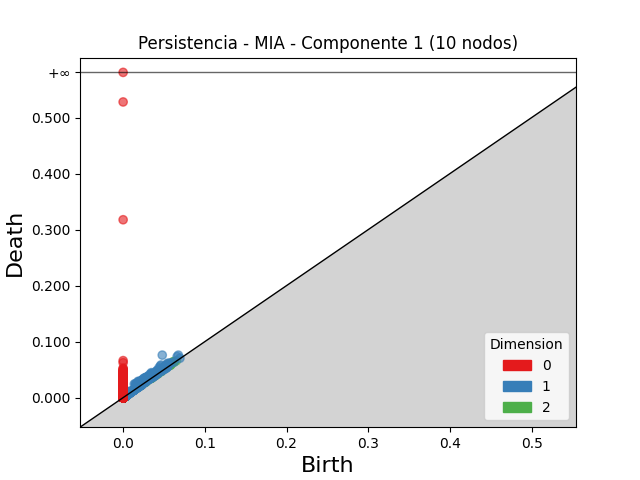

The file beside this chart, header and first rows:
dimension, birth, death
2, 0.03022, 0.03514
2, 0.05117, 0.05529
2, 0.05136, 0.05492
2, 0.04178, 0.04531
2, 0.03611, 0.0396
2, 0.05653, 0.05985
2, 0.03789, 0.04113
2, 0.06137, 0.06435
2, 0.02889, 0.03187
2, 0.0407, 0.04353
2, 0.03906, 0.04188
2, 0.02593, 0.02867
2, 0.02636, 0.0288
2, 0.0324, 0.03462
2, 0.03757, 0.03971
2, 0.05119, 0.05323
2, 0.04512, 0.04714
2, 0.04134, 0.04333
2, 0.05756, 0.05948
2, 0.06204, 0.06394
2, 0.05101, 0.05289
2, 0.02597, 0.0278
2, 0.03664, 0.03838
2, 0.05582, 0.05748
2, 0.05899, 0.06056
2, 0.04812, 0.04964
2, 0.03966, 0.04113
2, 0.03408, 0.03554
2, 0.04374, 0.04519
2, 0.05759, 0.05902
2, 0.0491, 0.05036
2, 0.02983, 0.03109
2, 0.0537, 0.05492
2, 0.04869, 0.04987
2, 0.06258, 0.06369
2, 0.04096, 0.04202
2, 0.05678, 0.05783
2, 0.0367, 0.03772
2, 0.01477, 0.01567
2, 0.03979, 0.04069
2, 0.0235, 0.02434
2, 0.02741, 0.0282
2, 0.03617, 0.03696
2, 0.03452, 0.03529
2, 0.06523, 0.06593
2, 0.05289, 0.05357
2, 0.0348, 0.03546
2, 0.04654, 0.04715
2, 0.01644, 0.01701
2, 0.05873, 0.05929
2, 0.02627, 0.02681
2, 0.03413, 0.03457
2, 0.04655, 0.04693
2, 0.03416, 0.03453
2, 0.05721, 0.05749
2, 0.03547, 0.03573
2, 0.00149, 0.001753
2, 0.02682, 0.02707
2, 0.022, 0.02224
2, 0.02073, 0.02097
... 55,177 more rows
